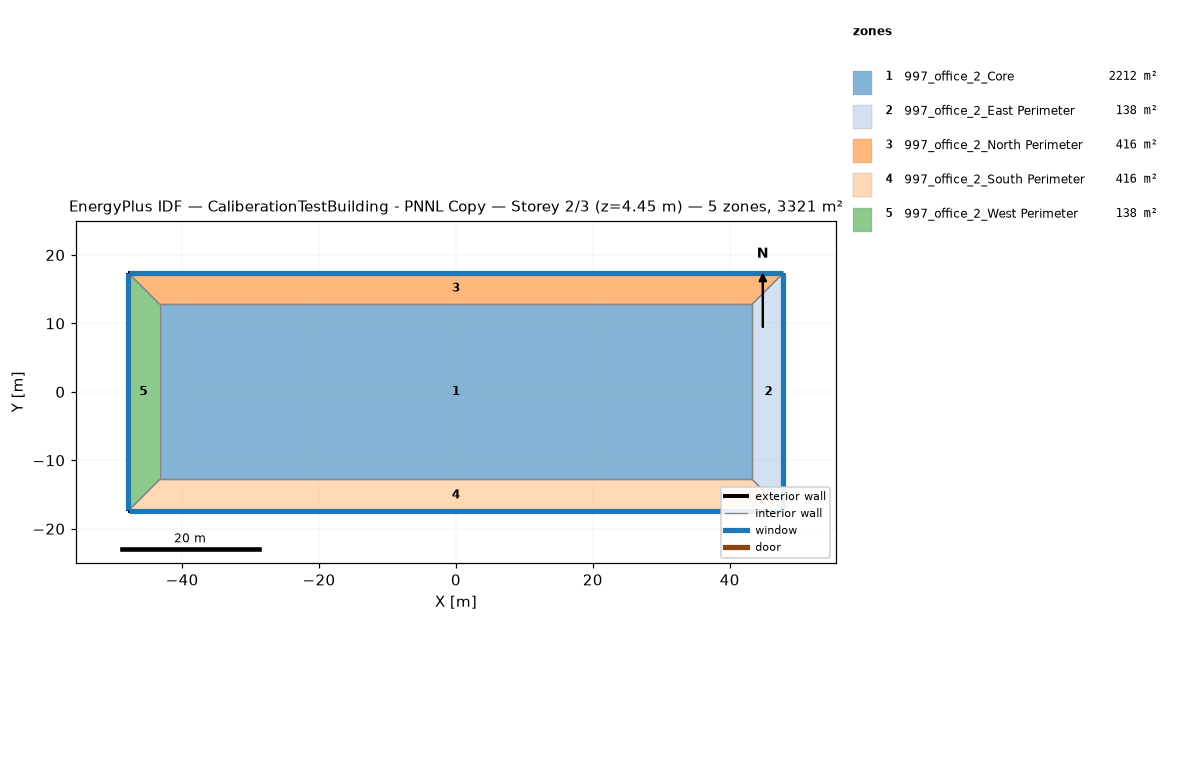
=== STOREY PLAN SPEC (per zone: floor XY polygon, exterior-wall plan segments, windows/doors) ===
zone 1: 997_office_2_Core  (2212.0 m²)
  floor: (-43.26, -12.78) (-43.26, 12.78) (43.26, 12.78) (43.26, -12.78)
  interior walls: 4
zone 2: 997_office_2_East Perimeter  (137.8 m²)
  floor: (47.83, 17.35) (47.83, -17.35) (43.26, -12.78) (43.26, 12.78)
  exterior wall: (47.83, -17.35) – (47.83, 17.35)  [34.7 m]
    window: (47.83, -17.33) – (47.83, 17.33)  [115.8 m²]
  interior walls: 3
zone 3: 997_office_2_North Perimeter  (416.5 m²)
  floor: (-47.83, 17.35) (47.83, 17.35) (43.26, 12.78) (-43.26, 12.78)
  exterior wall: (47.83, 17.35) – (-47.83, 17.35)  [95.7 m]
    window: (47.81, 17.35) – (-47.81, 17.35)  [319.3 m²]
  interior walls: 3
zone 4: 997_office_2_South Perimeter  (416.5 m²)
  floor: (47.83, -17.35) (-47.83, -17.35) (-43.26, -12.78) (43.26, -12.78)
  exterior wall: (-47.83, -17.35) – (47.83, -17.35)  [95.7 m]
    window: (-47.81, -17.35) – (47.81, -17.35)  [319.3 m²]
  interior walls: 3
zone 5: 997_office_2_West Perimeter  (137.8 m²)
  floor: (-47.83, -17.35) (-47.83, 17.35) (-43.26, 12.78) (-43.26, -12.78)
  exterior wall: (-47.83, 17.35) – (-47.83, -17.35)  [34.7 m]
    window: (-47.83, 17.33) – (-47.83, -17.33)  [115.8 m²]
  interior walls: 3

=== DERIVED (storey summary) ===
Building: CaliberationTestBuilding - PNNL Copy
Storey: 2 of 3  (floor level z = 4.45 m)
Storey gross floor area: 3320.6 m²
Zones on this storey: 5
  - 997_office_2_Core: floor 2212.0 m²
  - 997_office_2_East Perimeter: floor 137.8 m²; exterior wall 34.7 m (154.5 m²); 1 window(s) 115.8 m²; WWR 75.0%
  - 997_office_2_North Perimeter: floor 416.5 m²; exterior wall 95.7 m (425.7 m²); 1 window(s) 319.3 m²; WWR 75.0%
  - 997_office_2_South Perimeter: floor 416.5 m²; exterior wall 95.7 m (425.7 m²); 1 window(s) 319.3 m²; WWR 75.0%
  - 997_office_2_West Perimeter: floor 137.8 m²; exterior wall 34.7 m (154.5 m²); 1 window(s) 115.8 m²; WWR 75.0%
Zone adjacency (shared interzone walls):
  - 997_office_2_Core ↔ 997_office_2_East Perimeter
  - 997_office_2_Core ↔ 997_office_2_North Perimeter
  - 997_office_2_Core ↔ 997_office_2_South Perimeter
  - 997_office_2_Core ↔ 997_office_2_West Perimeter
  - 997_office_2_East Perimeter ↔ 997_office_2_North Perimeter
  - 997_office_2_East Perimeter ↔ 997_office_2_South Perimeter
  - 997_office_2_North Perimeter ↔ 997_office_2_West Perimeter
  - 997_office_2_South Perimeter ↔ 997_office_2_West Perimeter